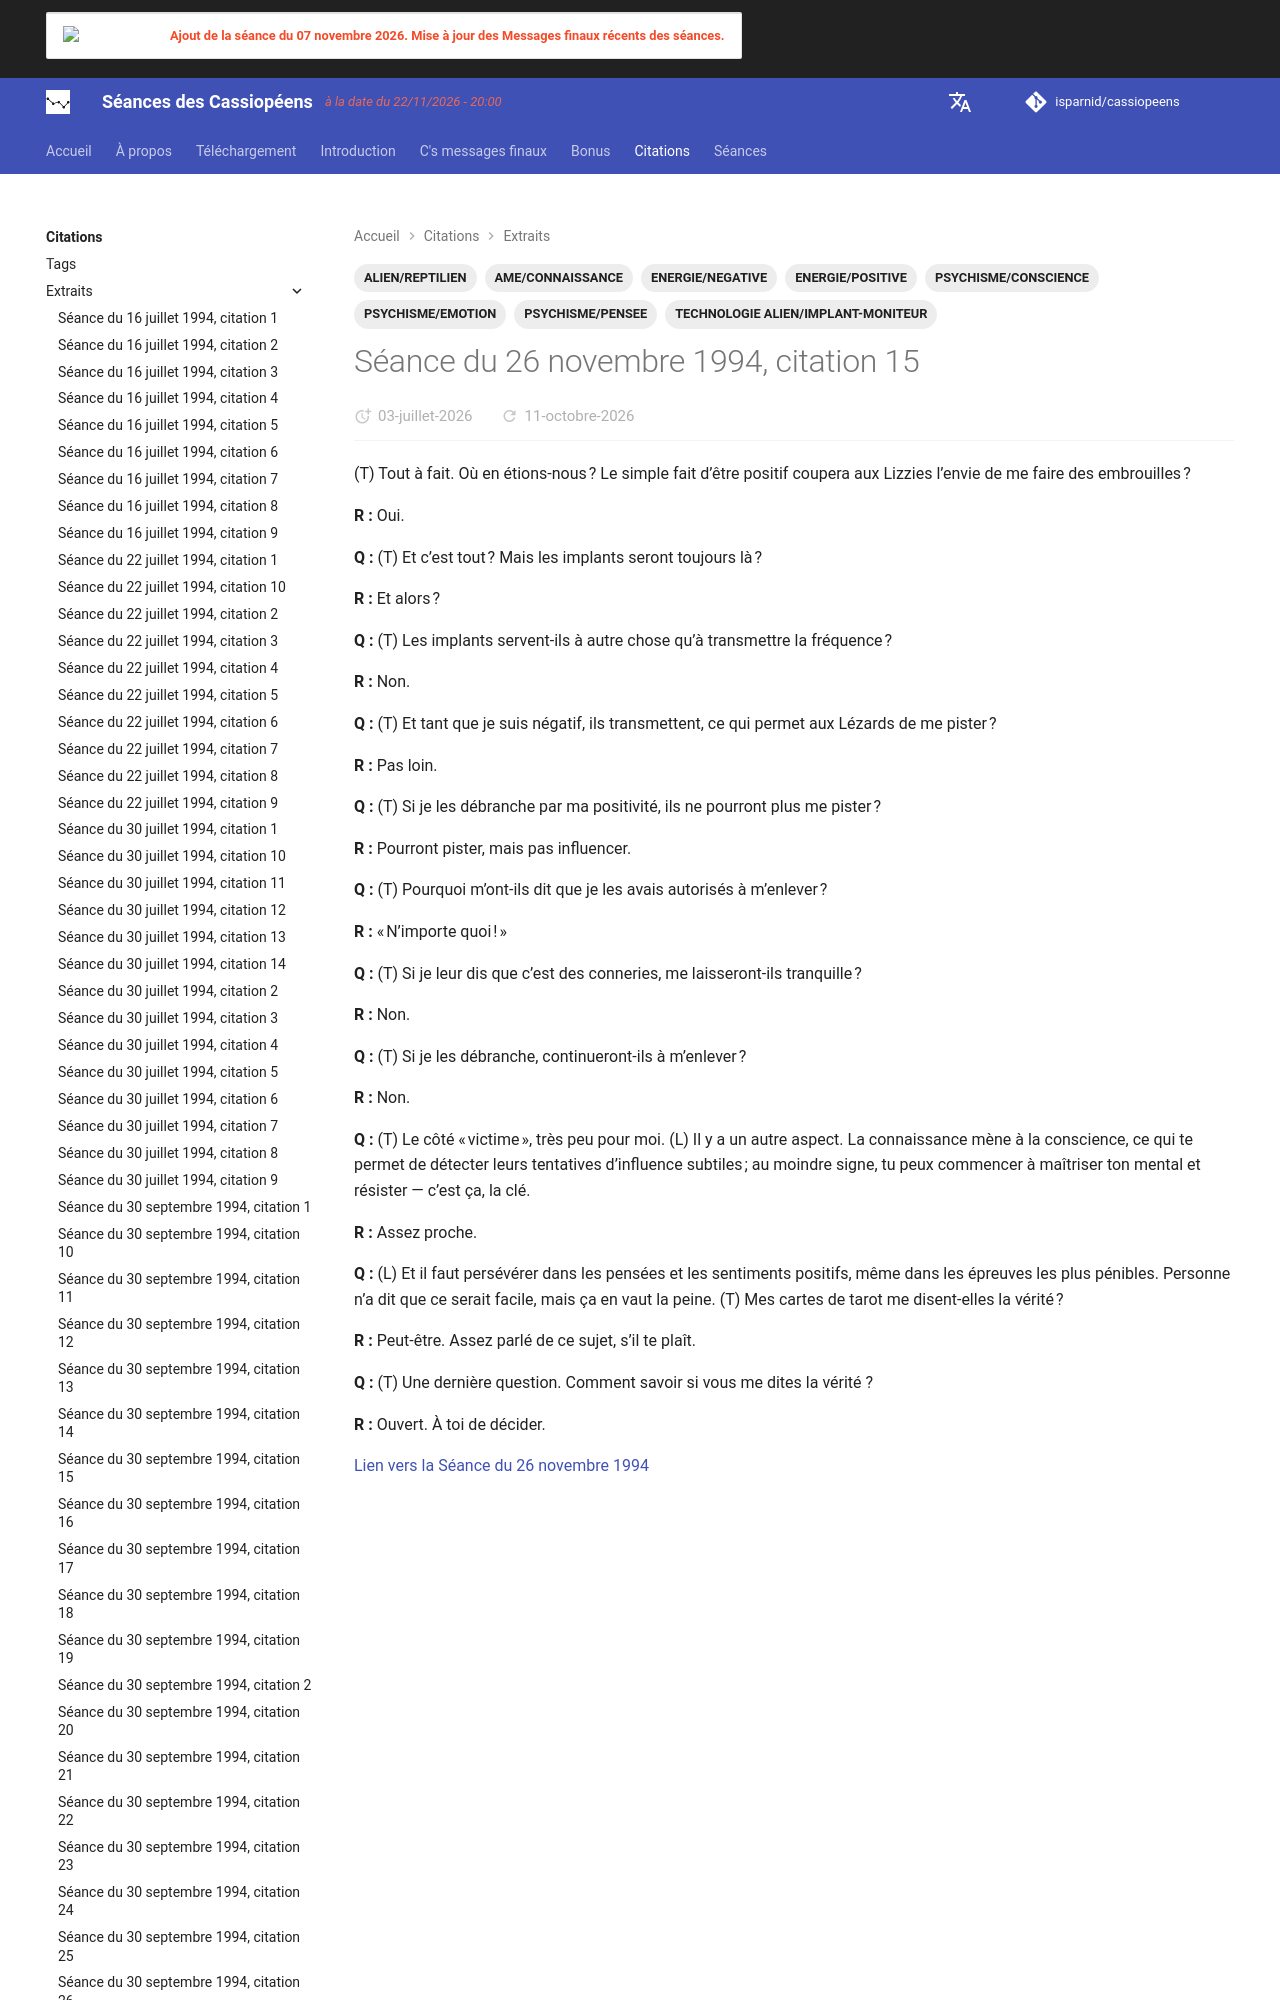

repository: isparnid/cassiopeens · page: citations/extraits/1994-11-26_citation-15/index.html · generator: mkdocs

---
title: "Séance du 26 novembre 1994, citation 15"
date:
  created: 2026-06-27
  updated: 2026-06-27
tags:
  - ALIEN/REPTILIEN
  - AME/CONNAISSANCE
  - ENERGIE/NEGATIVE
  - ENERGIE/POSITIVE
  - PSYCHISM
